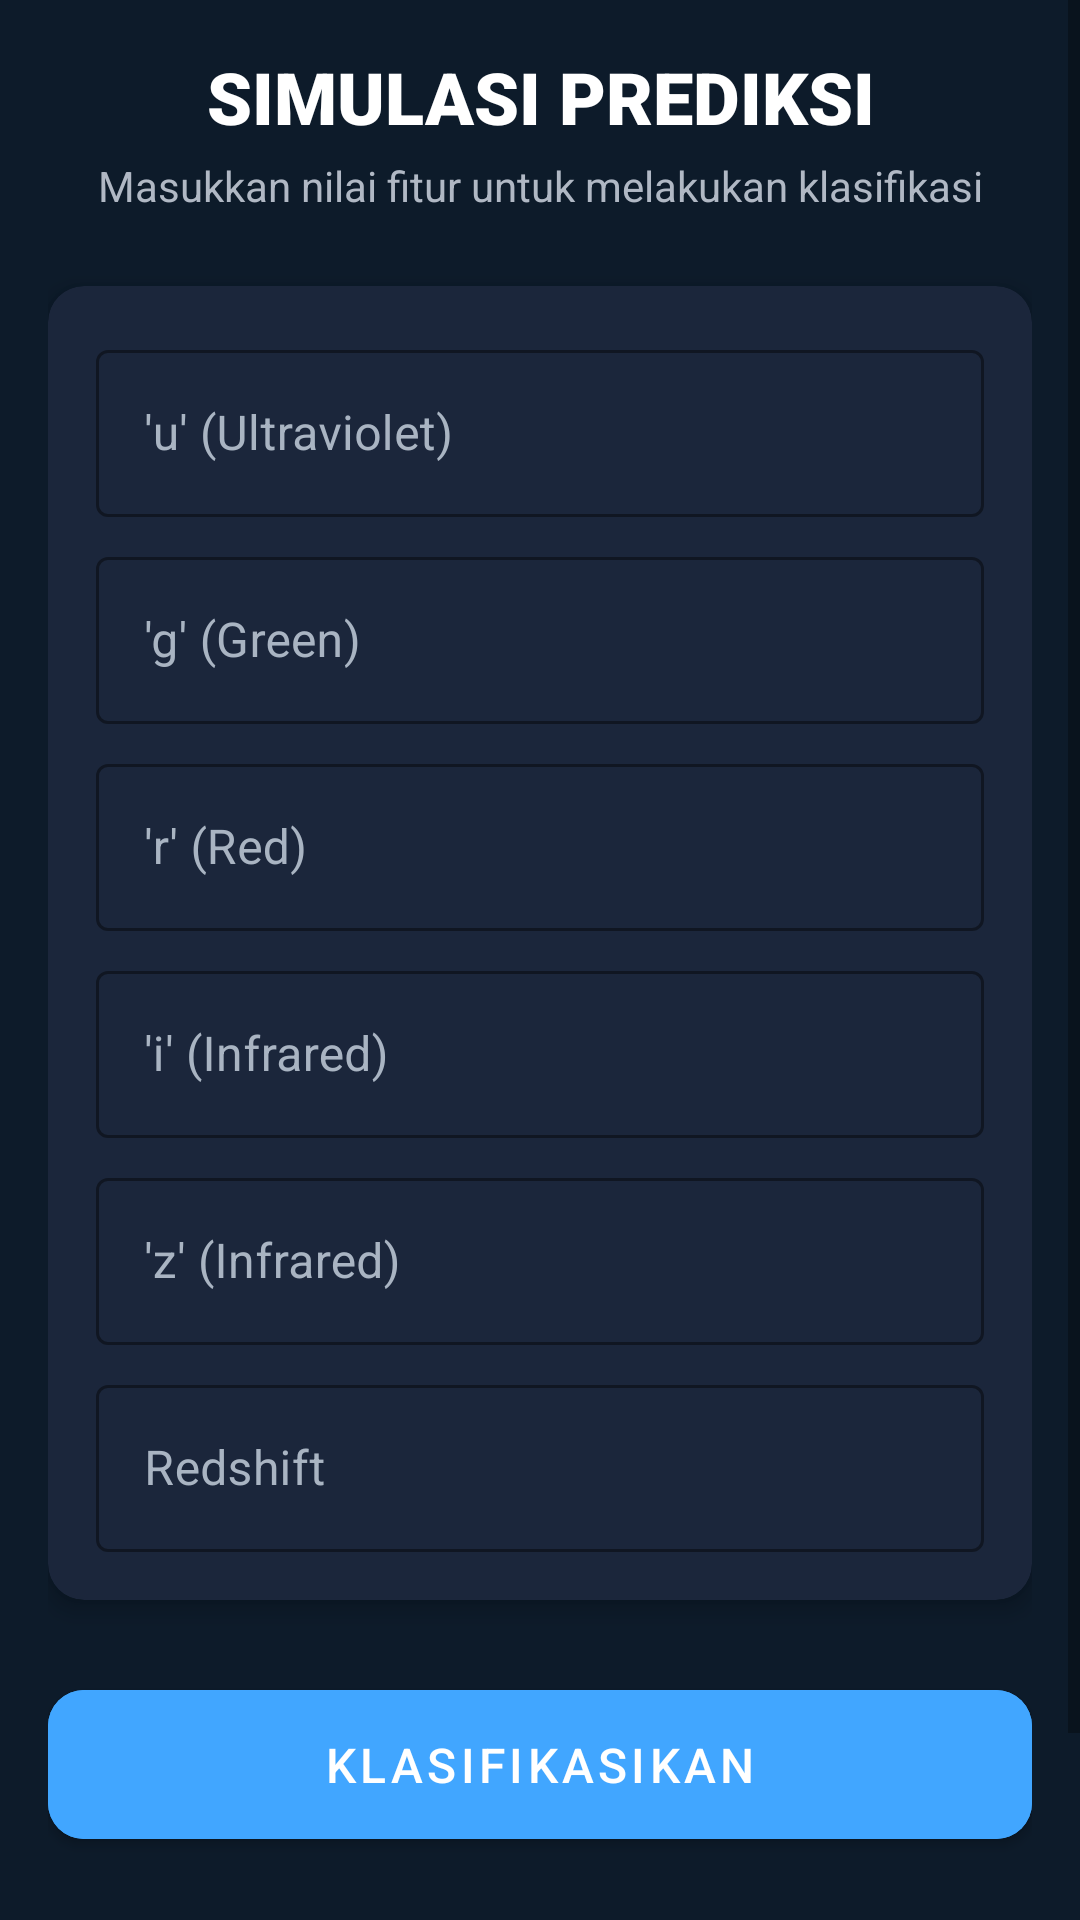

The Android layout XML behind this screen, and the referenced resources:
<!-- AndroidManifest.xml: application theme Theme.SpecClassify -->
<!-- res/layout/fragment_simulasi.xml -->
<?xml version="1.0" encoding="utf-8"?>
<ScrollView xmlns:android="http://schemas.android.com/apk/res/android"
    xmlns:app="http://schemas.android.com/apk/res-auto"
    xmlns:tools="http://schemas.android.com/tools"
    android:layout_width="match_parent"
    android:layout_height="match_parent"
    android:background="#0D1B2A"
    android:fillViewport="true"
    android:clipToPadding="false"
    tools:context=".ui.simulasi.SimulasiFragment">

    <androidx.constraintlayout.widget.ConstraintLayout
        android:layout_width="match_parent"
        android:layout_height="wrap_content"
        android:paddingStart="16dp"
        android:paddingTop="16dp"
        android:paddingEnd="16dp"
        android:paddingBottom="90dp">

        
        <TextView
            android:id="@+id/text_simulasi_title"
            android:layout_width="0dp"
            android:layout_height="wrap_content"
            android:fontFamily="sans-serif-black"
            android:gravity="center"
            android:text="SIMULASI PREDIKSI"
            android:textColor="#FFFFFF"
            android:textSize="24sp"
            app:layout_constraintEnd_toEndOf="parent"
            app:layout_constraintStart_toStartOf="parent"
            app:layout_constraintTop_toTopOf="parent" />

        <TextView
            android:id="@+id/text_simulasi_subtitle"
            android:layout_width="0dp"
            android:layout_height="wrap_content"
            android:layout_marginTop="4dp"
            android:gravity="center"
            android:text="Masukkan nilai fitur untuk melakukan klasifikasi"
            android:textColor="#B0B8C4"
            android:textSize="14sp"
            app:layout_constraintEnd_toEndOf="parent"
            app:layout_constraintStart_toStartOf="parent"
            app:layout_constraintTop_toBottomOf="@id/text_simulasi_title" />

        
        <androidx.cardview.widget.CardView
            android:id="@+id/card_inputs"
            android:layout_width="match_parent"
            android:layout_height="wrap_content"
            android:layout_marginTop="24dp"
            app:cardBackgroundColor="#1B263B"
            app:cardCornerRadius="12dp"
            app:cardElevation="4dp"
            app:layout_constraintTop_toBottomOf="@id/text_simulasi_subtitle">

            <LinearLayout
                android:layout_width="match_parent"
                android:layout_height="wrap_content"
                android:orientation="vertical"
                android:padding="16dp">

                <com.google.android.material.textfield.TextInputLayout
                    style="@style/StellarInputLayoutStyle"
                    android:layout_width="match_parent"
                    android:layout_height="wrap_content"
                    android:hint="'u' (Ultraviolet)"
                    app:hintTextColor="#B0B8C4"
                    app:boxStrokeColor="#41A6FF">

                    <com.google.android.material.textfield.TextInputEditText
                        android:id="@+id/input_u"
                        android:layout_width="match_parent"
                        android:layout_height="wrap_content"
                        android:inputType="numberDecimal"
                        android:textColor="#FFFFFF" />
                </com.google.android.material.textfield.TextInputLayout>

                <com.google.android.material.textfield.TextInputLayout
                    style="@style/StellarInputLayoutStyle"
                    android:layout_width="match_parent"
                    android:layout_height="wrap_content"
                    android:layout_marginTop="8dp"
                    android:hint="'g' (Green)"
                    app:hintTextColor="#B0B8C4"
                    app:boxStrokeColor="#41A6FF">

                    <com.google.android.material.textfield.TextInputEditText

                        android:id="@+id/input_g"
                        android:layout_width="match_parent"
                        android:layout_height="wrap_content"
                        android:inputType="numberDecimal"
                        android:textColor="#FFFFFF" />
                </com.google.android.material.textfield.TextInputLayout>

                <com.google.android.material.textfield.TextInputLayout
                    style="@style/StellarInputLayoutStyle"
                    android:layout_width="match_parent"
                    android:layout_height="wrap_content"
                    android:layout_marginTop="8dp"
                    android:hint="'r' (Red)"
                    app:hintTextColor="#B0B8C4"
                    app:boxStrokeColor="#41A6FF">

                    <com.google.android.material.textfield.TextInputEditText
                        android:id="@+id/input_r"
                        android:layout_width="match_parent"
                        android:layout_height="wrap_content"
                        android:inputType="numberDecimal"
                        android:textColor="#FFFFFF" />
                </com.google.android.material.textfield.TextInputLayout>

                <com.google.android.material.textfield.TextInputLayout
                    style="@style/StellarInputLayoutStyle"
                    android:layout_width="match_parent"
                    android:layout_height="wrap_content"
                    android:layout_marginTop="8dp"
                    android:hint="'i' (Infrared)"
                    app:hintTextColor="#B0B8C4"
                    app:boxStrokeColor="#41A6FF">

                    <com.google.android.material.textfield.TextInputEditText
                        android:id="@+id/input_i"
                        android:layout_width="match_parent"
                        android:layout_height="wrap_content"
                        android:inputType="numberDecimal"
                        android:textColor="#FFFFFF" />
                </com.google.android.material.textfield.TextInputLayout>

                <com.google.android.material.textfield.TextInputLayout
                    style="@style/StellarInputLayoutStyle"
                    android:layout_width="match_parent"
                    android:layout_height="wrap_content"
                    android:layout_marginTop="8dp"
                    android:hint="'z' (Infrared)"
                    app:hintTextColor="#B0B8C4"
                    app:boxStrokeColor="#41A6FF">

                    <com.google.android.material.textfield.TextInputEditText
                        android:id="@+id/input_z"
                        android:layout_width="match_parent"
                        android:layout_height="wrap_content"
                        android:inputType="numberDecimal"
                        android:textColor="#FFFFFF" />
                </com.google.android.material.textfield.TextInputLayout>

                <com.google.android.material.textfield.TextInputLayout
                    style="@style/StellarInputLayoutStyle"
                    android:layout_width="match_parent"
                    android:layout_height="wrap_content"
                    android:layout_marginTop="8dp"
                    android:hint="Redshift"
                    app:hintTextColor="#B0B8C4"
                    app:boxStrokeColor="#41A6FF">

                    <com.google.android.material.textfield.TextInputEditText
                        android:id="@+id/input_redshift"
                        android:layout_width="match_parent"
                        android:layout_height="wrap_content"
                        android:inputType="numberDecimal"
                        android:textColor="#FFFFFF" />
                </com.google.android.material.textfield.TextInputLayout>
            </LinearLayout>
        </androidx.cardview.widget.CardView>

        
        <com.google.android.material.button.MaterialButton
            android:id="@+id/btn_predict"
            android:layout_width="0dp"
            android:layout_height="wrap_content"
            android:layout_marginTop="24dp"
            android:backgroundTint="#41A6FF"
            android:padding="14dp"
            android:text="Klasifikasikan"
            android:textColor="#FFFFFF"
            android:textSize="16sp"
            android:fontFamily="sans-serif-medium"
            app:cornerRadius="12dp"
            app:layout_constraintEnd_toEndOf="parent"
            app:layout_constraintStart_toStartOf="parent"
            app:layout_constraintTop_toBottomOf="@id/card_inputs" />

        
        <androidx.cardview.widget.CardView
            android:id="@+id/card_result"
            android:layout_width="match_parent"
            android:layout_height="wrap_content"
            android:layout_marginTop="24dp"
            android:visibility="gone"
            app:cardBackgroundColor="#1B263B"
            app:cardCornerRadius="12dp"
            app:cardElevation="4dp"
            app:layout_constraintTop_toBottomOf="@id/btn_predict"
            tools:visibility="visible">

            <LinearLayout
                android:layout_width="match_parent"
                android:layout_height="wrap_content"
                android:gravity="center"
                android:orientation="vertical"
                android:padding="24dp">

                <TextView
                    android:layout_width="wrap_content"
                    android:layout_height="wrap_content"
                    android:fontFamily="sans-serif-medium"
                    android:text="HASIL PREDIKSI"
                    android:textAllCaps="true"
                    android:textColor="#B0B8C4"
                    android:textSize="16sp" />

                <ImageView
                    android:id="@+id/image_result"
                    android:layout_width="180dp"
                    android:layout_height="180dp"
                    android:layout_marginTop="20dp"
                    android:layout_marginBottom="8dp"
                    android:scaleType="centerInside"
                    tools:src="@drawable/stars" />

                <TextView
                    android:id="@+id/text_result"
                    android:layout_width="wrap_content"
                    android:layout_height="wrap_content"
                    android:layout_marginTop="12dp"
                    android:fontFamily="sans-serif-black"
                    android:textColor="#FFFFFF"
                    android:textSize="32sp"
                    android:letterSpacing="0.05"
                    android:gravity="center"
                    tools:text="STAR" />

                
                <TextView
                    android:id="@+id/text_confidence"
                    android:layout_width="wrap_content"
                    android:layout_height="wrap_content"
                    android:layout_marginTop="8dp"
                    android:fontFamily="sans-serif-light"
                    android:textColor="#B0B8C4"
                    android:textSize="14sp"
                    android:visibility="gone"
                    tools:text="Confidence: 95.2%"
                    tools:visibility="visible" />
            </LinearLayout>
        </androidx.cardview.widget.CardView>

    </androidx.constraintlayout.widget.ConstraintLayout>
</ScrollView>
<!-- resources referenced by this layout -->
<resources>
  <!-- drawable stars: jpg bitmap (drawable, 281426 bytes) -->
  <style name="StellarInputLayoutStyle" parent="Widget.MaterialComponents.TextInputLayout.OutlinedBox">
          <item name="android:textColorHint">#A9B4C2</item>
          <item name="hintTextColor">@color/edit_text_hint_color</item>
          <item name="boxStrokeColor">@color/edit_text_stroke_color</item>
      </style>
  <style name="Theme.SpecClassify" parent="Theme.MaterialComponents.DayNight.DarkActionBar">
          
          <item name="colorPrimary">#00044E</item>
          <item name="colorPrimaryVariant">#0048FF</item>
          <item name="colorOnPrimary">@color/white</item>
          <item name="android:windowBackground">#0D1B2A</item>
          
          <item name="colorSecondary">@color/teal_200</item>
          <item name="colorSecondaryVariant">@color/teal_700</item>
          <item name="colorOnSecondary">@color/black</item>
          
          <item name="android:statusBarColor">?attr/colorPrimaryVariant</item>
          
      </style>
  <color name="white">#FFFFFFFF</color>
  <color name="teal_200">#FF03DAC5</color>
  <color name="teal_700">#FF018786</color>
  <color name="black">#FF000000</color>
</resources>
